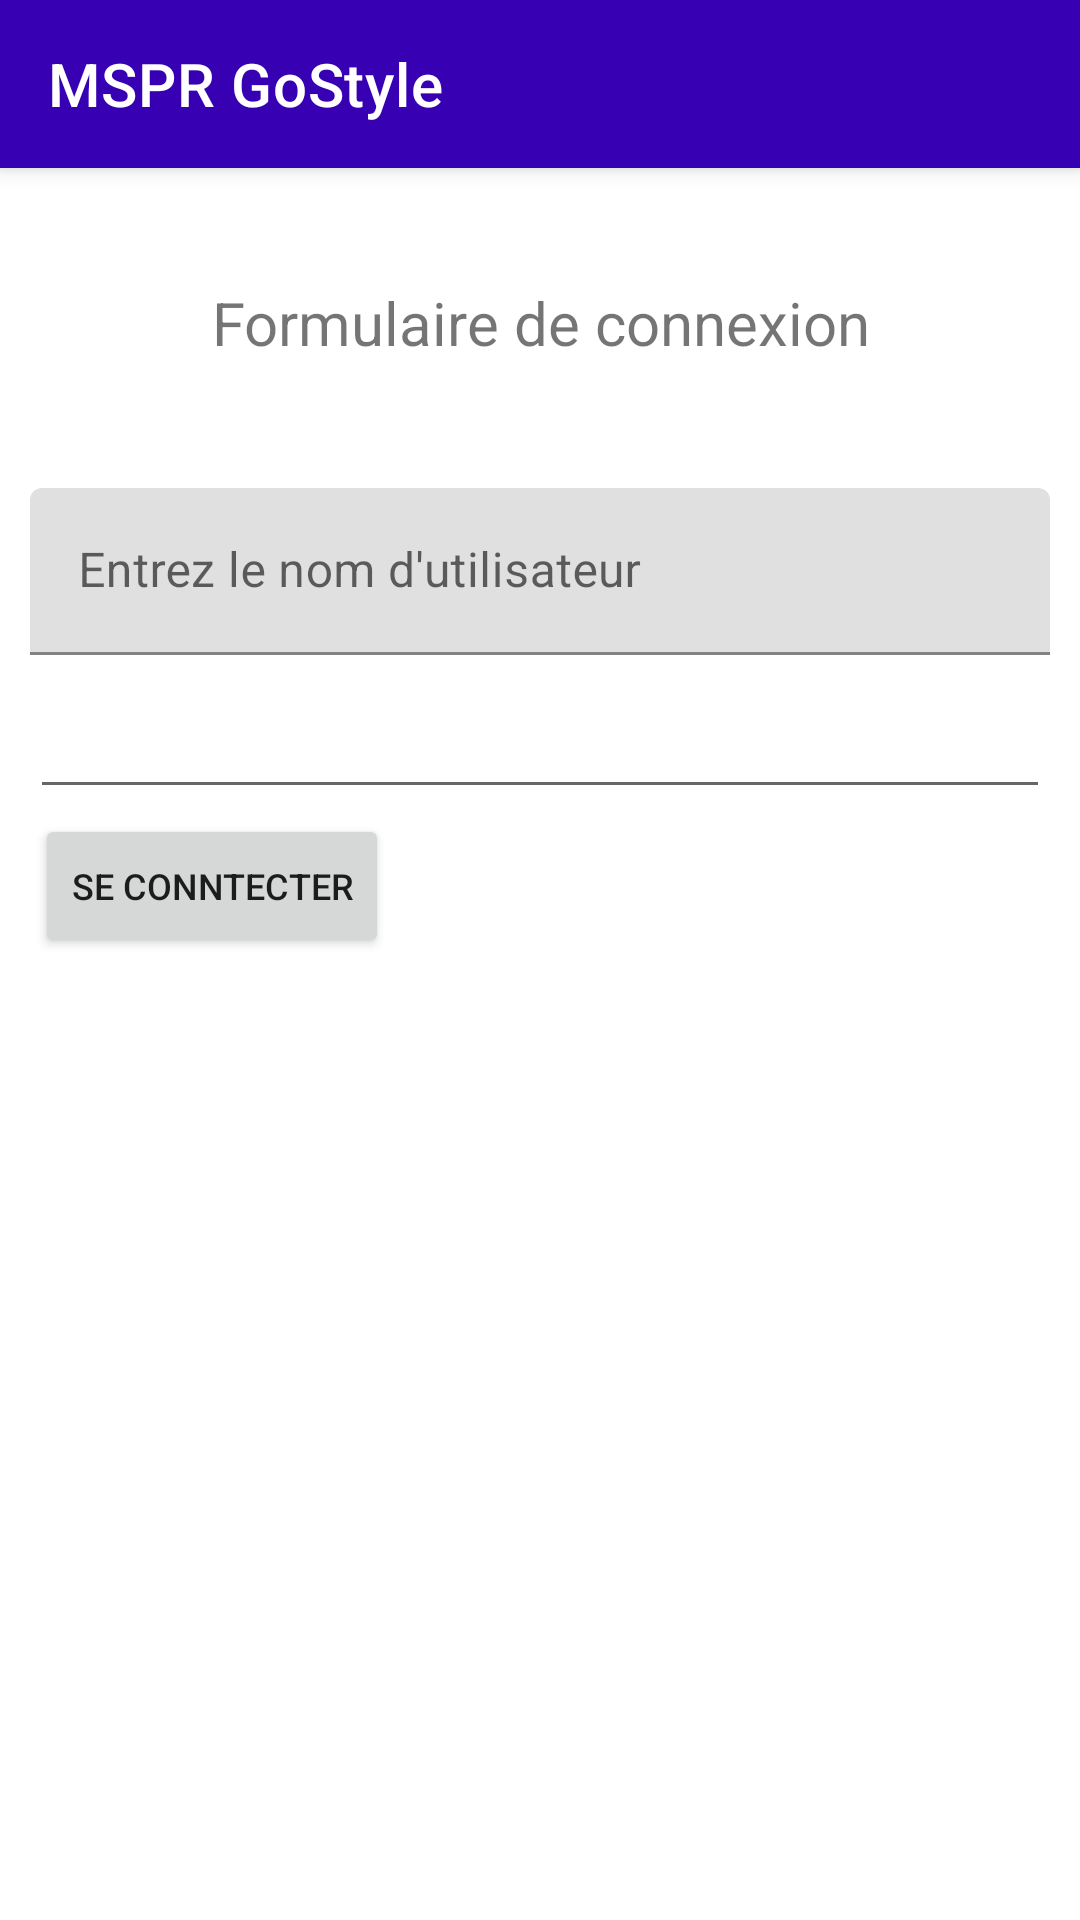

The Android layout XML behind this screen, and the referenced resources:
<!-- AndroidManifest.xml: application theme Theme.Mspr_GoStyle -->
<!-- res/layout/login_layout.xml -->
<?xml version="1.0" encoding="utf-8"?>
<androidx.constraintlayout.widget.ConstraintLayout xmlns:android="http://schemas.android.com/apk/res/android"
    xmlns:app="http://schemas.android.com/apk/res-auto"
    xmlns:tools="http://schemas.android.com/tools"
    android:layout_width="match_parent"
    android:layout_height="match_parent"
    tools:context=".MainActivity">




    <androidx.appcompat.widget.Toolbar
        android:id="@+id/toolbar"
        android:layout_width="match_parent"
        android:layout_height="?attr/actionBarSize"
        android:background="@color/purple_700"
        android:elevation="4dp"
        android:theme="?attr/actionBarTheme"
        app:layout_constraintEnd_toEndOf="parent"
        app:layout_constraintStart_toStartOf="parent"
        app:layout_constraintTop_toTopOf="parent"
        app:title="@string/titre_app">

    </androidx.appcompat.widget.Toolbar>

    <ImageView
        android:id="@+id/iV_Logo"
        android:layout_width="wrap_content"
        android:layout_height="wrap_content"
        android:layout_margin="20px"
        tools:layout_editor_absoluteX="16dp"
        tools:layout_editor_absoluteY="16dp"
        tools:srcCompat="@tools:sample/avatars"
        app:layout_constraintTop_toBottomOf="@+id/toolbar"
        tools:ignore="MissingConstraints" />

        <TextView
            android:id="@+id/tVMsgForm"
            android:layout_height="70dp"
            android:layout_marginTop="10dp"
            android:textSize="20dp"
            android:layout_width="match_parent"
            android:text="@string/form_connexion"
            android:gravity="center"
            app:layout_constraintTop_toBottomOf="@+id/iV_Logo"/>

    <LinearLayout
        android:layout_width="match_parent"
        android:layout_height="wrap_content"
        android:layout_margin="10dp"
        android:orientation="vertical"
        app:layout_constraintTop_toBottomOf="@+id/tVMsgForm"
        app:layout_constraintRight_toLeftOf="parent">


        <com.google.android.material.textfield.TextInputLayout
            android:layout_width="match_parent"
            android:layout_height="match_parent"
            android:layout_marginTop="10dp"
            android:layout_weight="1">

            <com.google.android.material.textfield.TextInputEditText
                android:layout_width="match_parent"
                android:layout_height="wrap_content"
                android:hint="@string/userName"/>
        </com.google.android.material.textfield.TextInputLayout>

        <EditText
            android:id="@+id/editTextTextPassword"
            android:layout_width="match_parent"
            android:layout_height="wrap_content"
            android:layout_marginTop="10dp"
            android:layout_weight="1"
            android:inputType="textPassword"
            app:layout_constraintRight_toLeftOf="parent"/>

        <Button
            android:id="@+id/login"
            android:layout_width="wrap_content"
            android:layout_height="wrap_content"
            android:text="@string/login"
            android:textSize="12sp"
            android:layout_marginTop="10dp"
            android:layout_margin="5px"/>

    </LinearLayout>

</androidx.constraintlayout.widget.ConstraintLayout>
<!-- resources referenced by this layout -->
<resources>
  <string name="form_connexion">Formulaire de connexion</string>
  <string name="login">SE CONNTECTER</string>
  <string name="titre_app">MSPR GoStyle</string>
  <string name="userName">Entrez le nom d'utilisateur</string>
  <style name="Theme.Mspr_GoStyle" parent="Theme.MaterialComponents.DayNight.DarkActionBar">
          
          <item name="colorPrimary">@color/purple_500</item>
          <item name="colorPrimaryVariant">@color/purple_700</item>
          <item name="colorOnPrimary">@color/white</item>
          
          <item name="colorSecondary">@color/teal_200</item>
          <item name="colorSecondaryVariant">@color/teal_700</item>
          <item name="colorOnSecondary">@color/black</item>
          
          <item name="android:statusBarColor" tools:targetApi="l">?attr/colorPrimaryVariant</item>
          
      </style>
  <!-- not gathered from this repository: default colours our renderer supplied (Android Studio template values) -->
  <color name="purple_500">#FF6200EE</color>
  <color name="purple_700">#FF3700B3</color>
  <color name="teal_200">#FF03DAC5</color>
  <color name="teal_700">#FF018786</color>
  <color name="black">#FF000000</color>
  <color name="white">#FFFFFFFF</color>
</resources>
